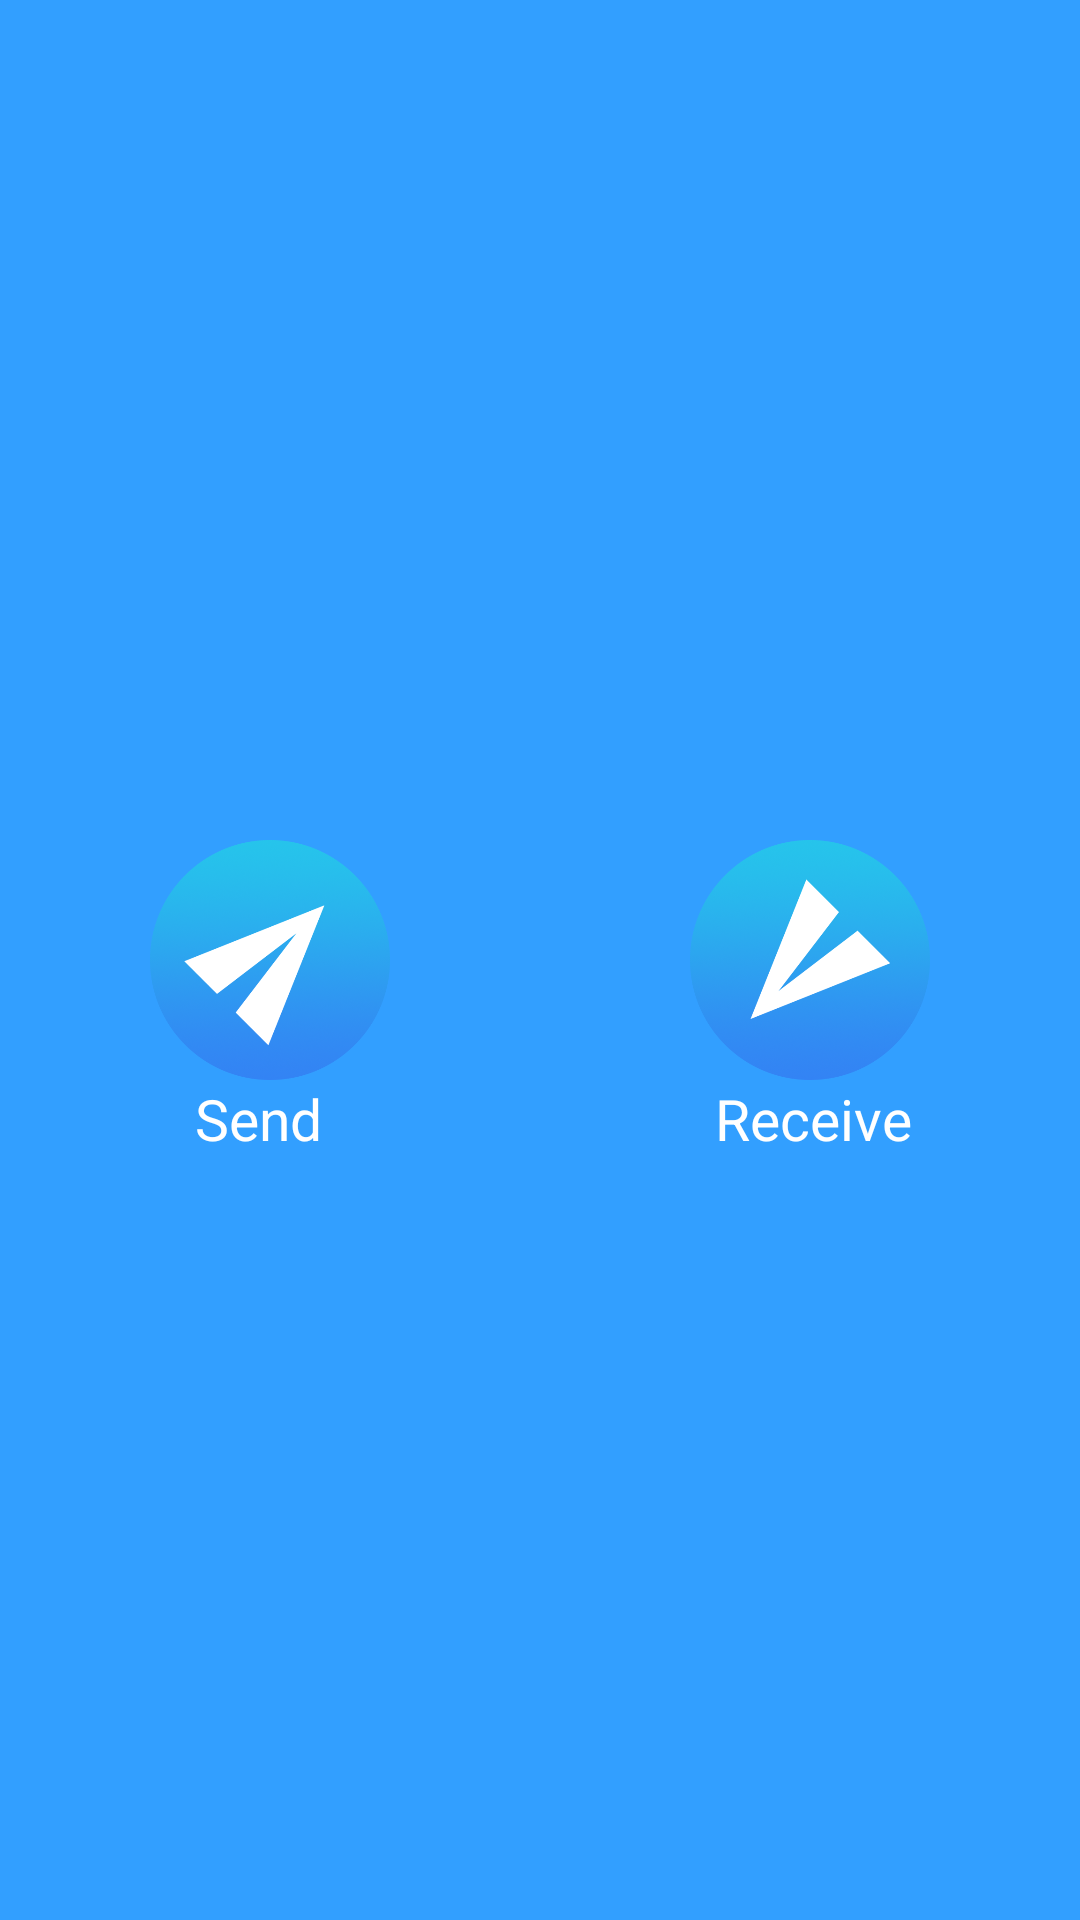

Produce the Android XML layout that renders to this screen, including the resource entries it uses.
<!-- AndroidManifest.xml: application theme Theme.ShareIt -->
<!-- res/layout/activity_main.xml -->
<?xml version="1.0" encoding="utf-8"?>
<RelativeLayout xmlns:android="http://schemas.android.com/apk/res/android"
    xmlns:app="http://schemas.android.com/apk/res-auto"
    xmlns:tools="http://schemas.android.com/tools"
    android:layout_width="match_parent"
    android:layout_height="match_parent"
    android:background="@drawable/wallpaper"
    tools:context=".MainActivity">

    <ImageButton
        android:id="@+id/img1"
        android:layout_width="80dp"
        android:layout_height="80dp"
       android:layout_centerVertical="true"
        android:layout_marginLeft="50dp"
        android:onClick="click"
        android:background="@drawable/send" />

    <ImageButton
        android:id="@+id/img2"
        android:onClick="click"
        android:layout_width="80dp"
        android:layout_height="80dp"
        android:layout_alignParentEnd="true"
        android:layout_centerVertical="true"
        android:layout_marginRight="50dp"
        android:background="@drawable/received" />
<TextView
    android:layout_width="wrap_content"
    android:layout_height="wrap_content"
    android:text="@string/send"
    android:textSize="19sp"

    android:textColor="@color/white"
    android:layout_below="@id/img1"
    android:layout_marginLeft="65dp"

    />

    <TextView
        android:layout_width="80dp"
        android:layout_height="wrap_content"

       android:layout_below="@id/img2"
        android:text="@string/receive"
        android:textColor="@color/white"
        android:textSize="19sp"
       android:layout_alignParentRight="true"
   android:layout_marginRight="49dp"
        android:textAlignment="center"
         />

</RelativeLayout>
<!-- resources referenced by this layout -->
<resources>
  <color name="white">#FFFFFFFF</color>
  <!-- drawable received: png bitmap (drawable, 136165 bytes) -->
  <!-- drawable send: png bitmap (drawable, 134881 bytes) -->
  <!-- drawable wallpaper: png bitmap (drawable, 1951 bytes) -->
  <string name="receive">Receive</string>
  <string name="send">Send</string>
  <style name="Theme.ShareIt" parent="Theme.MaterialComponents.DayNight.DarkActionBar">
          
          <item name="colorPrimary">@color/purple_500</item>
          <item name="colorPrimaryVariant">@color/blue</item>
          <item name="colorOnPrimary">@color/white</item>
          
          <item name="colorSecondary">@color/teal_200</item>
          <item name="colorSecondaryVariant">@color/teal_700</item>
          <item name="colorOnSecondary">@color/black</item>
          
          <item name="android:statusBarColor" tools:targetApi="l">?attr/colorPrimaryVariant</item>
          
      </style>
  <color name="purple_500">#FF6200EE</color>
  <color name="blue">#329fff</color>
  <color name="teal_200">#FF03DAC5</color>
  <color name="teal_700">#FF018786</color>
  <color name="black">#FF000000</color>
</resources>
